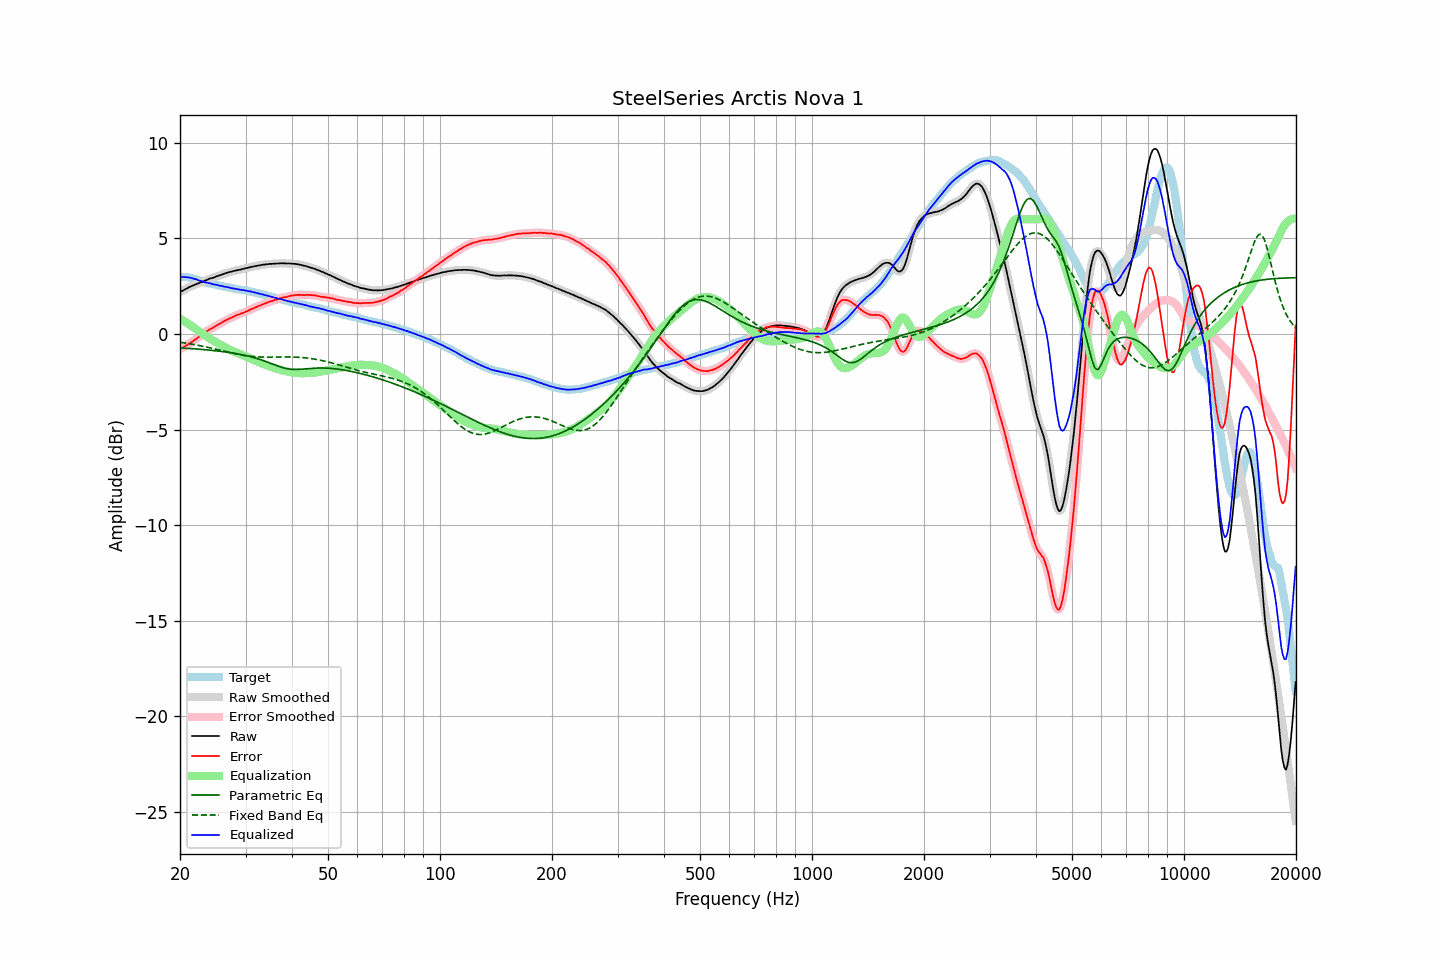

The data file committed next to this chart (first rows):
frequency, raw, error, smoothed, error_smoothed, equalization, parametric_eq, fixed_band_eq, equalized_raw, equalized_smoothed, target
20.00, 2.20, -0.80, 2.20, -0.79, 0.80, -0.73, -0.43, 2.99, 2.99, 2.99
20.20, 2.24, -0.74, 2.24, -0.75, 0.75, -0.73, -0.44, 2.99, 2.99, 2.98
20.40, 2.28, -0.70, 2.28, -0.70, 0.70, -0.74, -0.46, 2.98, 2.98, 2.98
20.61, 2.33, -0.65, 2.33, -0.65, 0.65, -0.74, -0.47, 2.97, 2.97, 2.97
20.81, 2.38, -0.59, 2.38, -0.60, 0.60, -0.75, -0.48, 2.97, 2.97, 2.97
21.02, 2.42, -0.55, 2.42, -0.54, 0.54, -0.75, -0.50, 2.96, 2.96, 2.97
21.23, 2.47, -0.48, 2.46, -0.49, 0.49, -0.76, -0.51, 2.95, 2.95, 2.95
21.44, 2.50, -0.43, 2.50, -0.43, 0.43, -0.76, -0.52, 2.93, 2.93, 2.93
21.66, 2.54, -0.37, 2.54, -0.37, 0.37, -0.77, -0.54, 2.91, 2.91, 2.91
21.87, 2.57, -0.31, 2.57, -0.31, 0.31, -0.78, -0.55, 2.88, 2.89, 2.88
22.09, 2.61, -0.25, 2.60, -0.26, 0.25, -0.78, -0.57, 2.86, 2.86, 2.86
22.31, 2.64, -0.20, 2.64, -0.20, 0.19, -0.79, -0.59, 2.83, 2.83, 2.84
22.54, 2.67, -0.14, 2.67, -0.14, 0.13, -0.79, -0.60, 2.80, 2.80, 2.81
22.76, 2.71, -0.07, 2.70, -0.07, 0.07, -0.80, -0.62, 2.78, 2.77, 2.78
22.99, 2.74, -0.01, 2.74, -0.01, 0.01, -0.81, -0.64, 2.75, 2.75, 2.75
23.22, 2.77, 0.05, 2.77, 0.05, -0.05, -0.82, -0.65, 2.72, 2.72, 2.72
23.45, 2.81, 0.11, 2.80, 0.11, -0.10, -0.82, -0.67, 2.70, 2.70, 2.70
23.69, 2.84, 0.16, 2.84, 0.17, -0.16, -0.83, -0.69, 2.68, 2.68, 2.68
23.92, 2.88, 0.22, 2.88, 0.22, -0.21, -0.84, -0.71, 2.67, 2.66, 2.66
24.16, 2.91, 0.26, 2.90, 0.26, -0.26, -0.85, -0.73, 2.64, 2.64, 2.65
24.40, 2.93, 0.30, 2.93, 0.31, -0.31, -0.86, -0.75, 2.62, 2.62, 2.62
24.65, 2.96, 0.35, 2.96, 0.35, -0.36, -0.87, -0.77, 2.60, 2.60, 2.60
24.89, 2.99, 0.41, 2.99, 0.41, -0.41, -0.87, -0.79, 2.58, 2.58, 2.58
25.14, 3.03, 0.47, 3.02, 0.46, -0.46, -0.88, -0.81, 2.57, 2.56, 2.56
25.39, 3.05, 0.51, 3.05, 0.51, -0.51, -0.89, -0.83, 2.54, 2.55, 2.54
25.65, 3.08, 0.55, 3.08, 0.55, -0.55, -0.90, -0.85, 2.52, 2.53, 2.53
25.91, 3.11, 0.61, 3.11, 0.60, -0.60, -0.91, -0.87, 2.51, 2.50, 2.50
26.16, 3.14, 0.65, 3.14, 0.65, -0.65, -0.92, -0.89, 2.49, 2.49, 2.49
26.43, 3.17, 0.70, 3.17, 0.70, -0.69, -0.94, -0.91, 2.47, 2.47, 2.47
26.69, 3.20, 0.74, 3.20, 0.74, -0.74, -0.95, -0.93, 2.46, 2.46, 2.46
26.96, 3.22, 0.78, 3.22, 0.78, -0.78, -0.96, -0.95, 2.44, 2.44, 2.44
27.23, 3.25, 0.82, 3.24, 0.82, -0.82, -0.97, -0.97, 2.43, 2.42, 2.43
27.50, 3.26, 0.85, 3.26, 0.86, -0.86, -0.98, -0.99, 2.40, 2.40, 2.41
27.77, 3.29, 0.90, 3.29, 0.90, -0.90, -1.00, -1.00, 2.39, 2.39, 2.39
28.05, 3.31, 0.93, 3.31, 0.94, -0.94, -1.01, -1.02, 2.37, 2.37, 2.37
28.33, 3.33, 0.98, 3.33, 0.98, -0.97, -1.03, -1.04, 2.36, 2.36, 2.34
28.62, 3.35, 1.01, 3.34, 1.01, -1.00, -1.04, -1.06, 2.34, 2.34, 2.33
28.90, 3.36, 1.03, 3.36, 1.04, -1.04, -1.06, -1.07, 2.32, 2.33, 2.33
29.19, 3.38, 1.07, 3.38, 1.06, -1.07, -1.07, -1.09, 2.31, 2.31, 2.31
29.48, 3.41, 1.10, 3.40, 1.10, -1.10, -1.09, -1.11, 2.30, 2.30, 2.31
29.78, 3.42, 1.13, 3.42, 1.13, -1.14, -1.11, -1.12, 2.28, 2.29, 2.29
30.08, 3.45, 1.17, 3.44, 1.17, -1.17, -1.13, -1.13, 2.28, 2.27, 2.28
30.38, 3.46, 1.20, 3.46, 1.21, -1.21, -1.15, -1.14, 2.25, 2.26, 2.26
30.68, 3.48, 1.24, 3.48, 1.25, -1.24, -1.17, -1.16, 2.23, 2.24, 2.23
30.99, 3.51, 1.29, 3.50, 1.28, -1.28, -1.19, -1.17, 2.23, 2.22, 2.21
31.30, 3.52, 1.32, 3.52, 1.32, -1.32, -1.21, -1.17, 2.20, 2.20, 2.20
31.61, 3.54, 1.35, 3.54, 1.36, -1.36, -1.24, -1.18, 2.18, 2.18, 2.19
31.93, 3.56, 1.40, 3.55, 1.39, -1.39, -1.26, -1.19, 2.16, 2.16, 2.16
32.24, 3.57, 1.43, 3.57, 1.43, -1.43, -1.29, -1.19, 2.14, 2.14, 2.14
32.57, 3.59, 1.47, 3.59, 1.47, -1.47, -1.31, -1.20, 2.12, 2.12, 2.12
32.89, 3.60, 1.49, 3.60, 1.50, -1.50, -1.34, -1.20, 2.10, 2.10, 2.10
33.22, 3.62, 1.55, 3.62, 1.54, -1.54, -1.37, -1.21, 2.08, 2.08, 2.07
33.55, 3.63, 1.57, 3.63, 1.57, -1.57, -1.40, -1.21, 2.06, 2.05, 2.06
33.89, 3.64, 1.61, 3.64, 1.61, -1.61, -1.43, -1.21, 2.03, 2.03, 2.03
34.23, 3.65, 1.63, 3.65, 1.64, -1.64, -1.46, -1.21, 2.01, 2.01, 2.02
34.57, 3.66, 1.67, 3.66, 1.67, -1.67, -1.49, -1.21, 1.99, 1.99, 1.98
34.92, 3.67, 1.70, 3.67, 1.70, -1.70, -1.52, -1.21, 1.97, 1.97, 1.96
35.27, 3.67, 1.72, 3.67, 1.73, -1.73, -1.56, -1.21, 1.94, 1.95, 1.95
35.62, 3.68, 1.75, 3.68, 1.75, -1.75, -1.59, -1.21, 1.92, 1.92, 1.93
35.97, 3.68, 1.78, 3.68, 1.78, -1.78, -1.62, -1.21, 1.90, 1.90, 1.90
... 635 more rows
